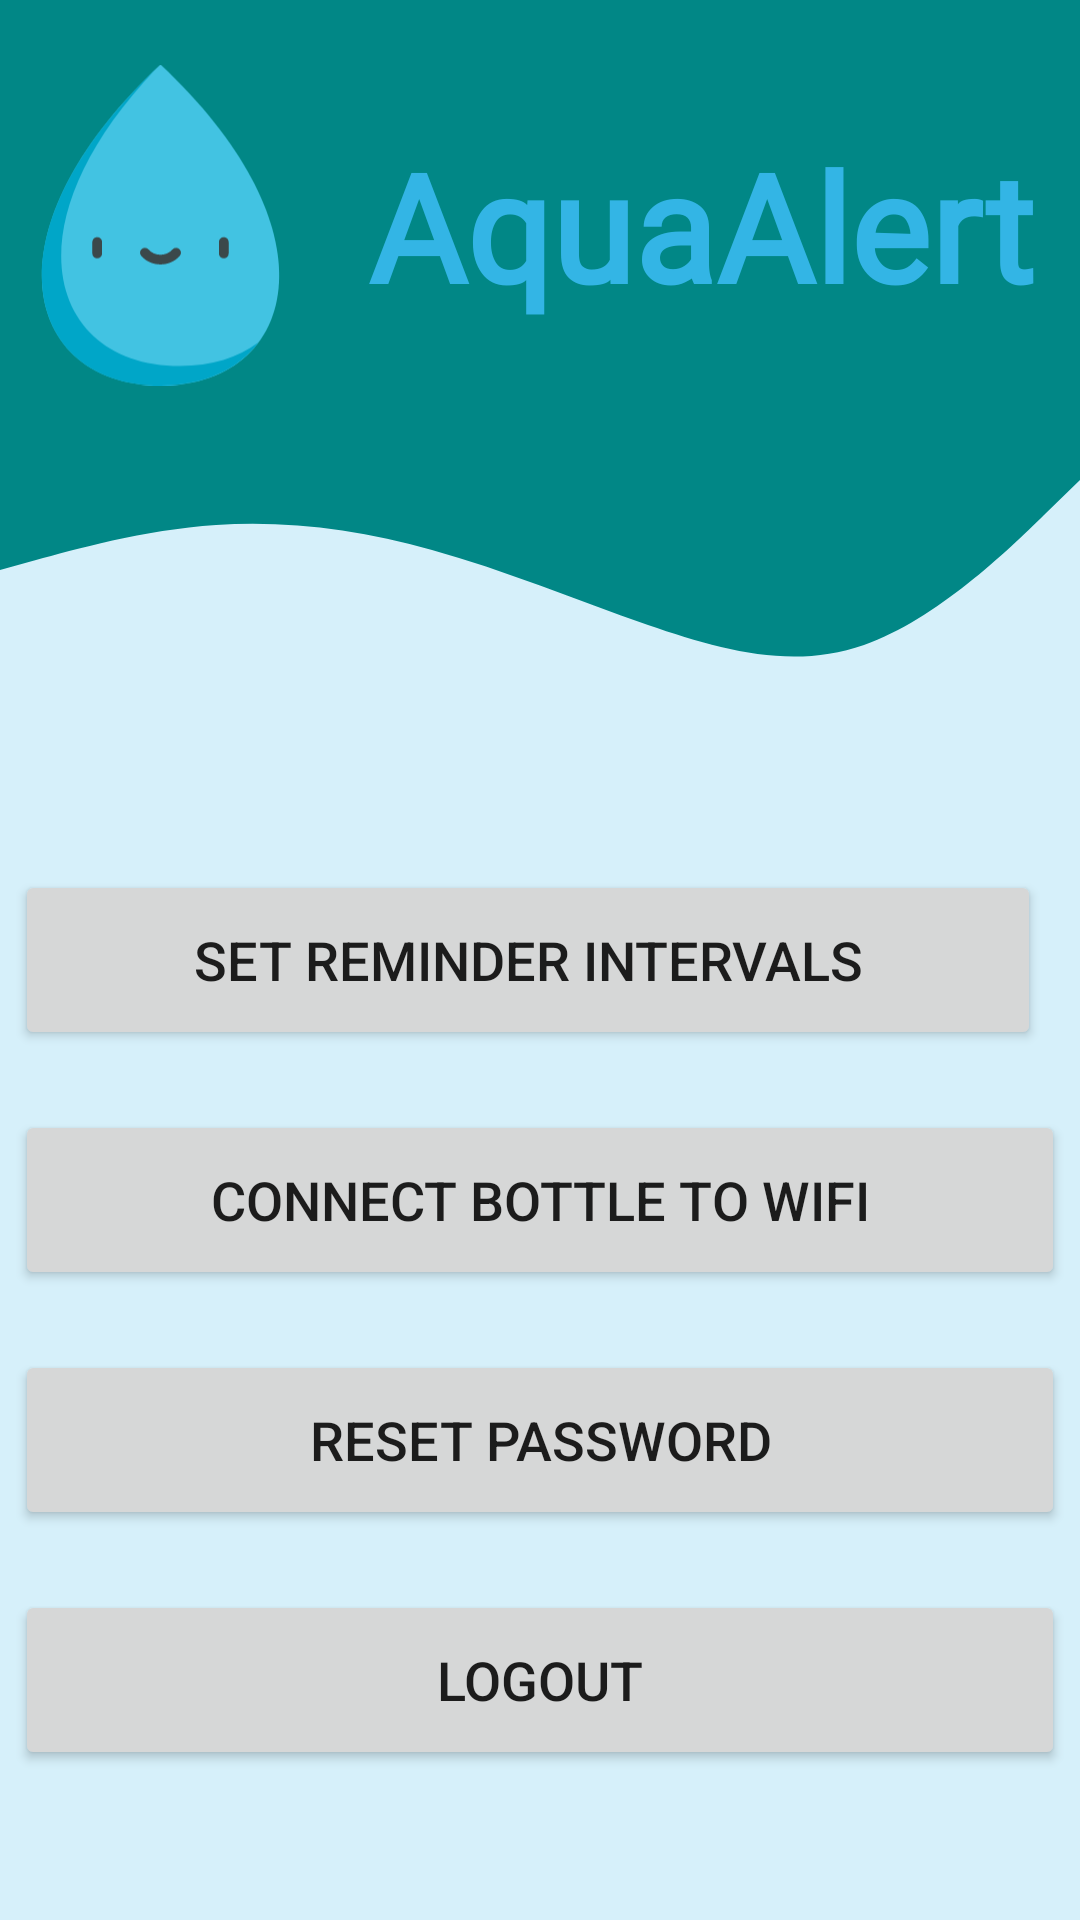

Here is an Android app screen rendered from its layout file. Give the layout XML and the strings, colors and styles it references.
<!-- AndroidManifest.xml: application theme Theme.AquaAlert -->
<!-- res/layout/fragment_settings.xml -->
<?xml version="1.0" encoding="utf-8"?>
<androidx.constraintlayout.widget.ConstraintLayout xmlns:android="http://schemas.android.com/apk/res/android"
    xmlns:app="http://schemas.android.com/apk/res-auto"
    xmlns:tools="http://schemas.android.com/tools"
    android:layout_width="match_parent"
    android:layout_height="match_parent"
    android:background="@color/holo_blue_light_20"
    tools:context=".Fragments.SettingsFragment">

    <View
        android:id="@+id/topView"
        android:layout_width="0dp"
        android:layout_height="150dp"
        android:background="@color/teal_700"
        app:layout_constraintEnd_toEndOf="parent"
        app:layout_constraintStart_toStartOf="parent"
        app:layout_constraintTop_toTopOf="parent" />

    <View
        android:id="@+id/view2"
        android:layout_width="0dp"
        android:layout_height="100dp"
        android:background="@drawable/wave"
        app:layout_constraintEnd_toEndOf="parent"
        app:layout_constraintHorizontal_bias="1.0"
        app:layout_constraintStart_toStartOf="parent"
        app:layout_constraintTop_toBottomOf="@+id/topView" />

    <ImageView
        android:id="@+id/imageView2"
        android:layout_width="107dp"
        android:layout_height="134dp"
        android:contentDescription="Logo"
        app:layout_constraintBottom_toBottomOf="@+id/topView"
        app:layout_constraintStart_toStartOf="parent"
        app:layout_constraintTop_toTopOf="parent"
        app:srcCompat="@drawable/ic_drop" />


    <Button
        android:id="@+id/logout"
        android:layout_width="0dp"
        android:layout_height="60dp"
        android:layout_centerInParent="true"
        android:layout_marginStart="5dp"
        android:layout_marginTop="20dp"
        android:layout_marginEnd="5dp"
        android:text="Logout"
        android:textSize="18sp"
        app:layout_constraintEnd_toEndOf="parent"
        app:layout_constraintStart_toStartOf="parent"
        app:layout_constraintTop_toBottomOf="@+id/reset" />

    <Button
        android:id="@+id/wifi"
        android:layout_width="0dp"
        android:layout_height="60dp"
        android:layout_below="@+id/logout"
        android:layout_marginStart="5dp"
        android:layout_marginTop="20dp"
        android:layout_marginEnd="5dp"
        android:text="Connect Bottle to Wifi"
        android:textSize="18sp"
        app:layout_constraintEnd_toEndOf="parent"
        app:layout_constraintStart_toStartOf="parent"
        app:layout_constraintTop_toBottomOf="@+id/reminder" />

    <Button
        android:id="@+id/reset"
        android:layout_width="0dp"
        android:layout_height="60dp"
        android:layout_marginStart="5dp"
        android:layout_marginTop="20dp"
        android:layout_marginEnd="5dp"
        android:text="Reset Password"
        android:textSize="18sp"
        app:layout_constraintEnd_toEndOf="parent"
        app:layout_constraintStart_toStartOf="parent"
        app:layout_constraintTop_toBottomOf="@+id/wifi" />


    <Button
        android:id="@+id/reminder"
        android:layout_width="0dp"
        android:layout_height="60dp"
        android:layout_marginStart="5dp"
        android:layout_marginTop="40dp"
        android:layout_marginEnd="8dp"
        android:text="Set Reminder Intervals"
        android:textSize="18sp"
        app:layout_constraintEnd_toStartOf="@+id/cardView2"
        app:layout_constraintStart_toStartOf="parent"
        app:layout_constraintTop_toBottomOf="@+id/view2" />

    <TextView
        android:id="@+id/textView4"
        android:layout_width="wrap_content"
        android:layout_height="wrap_content"
        android:fontFamily="@font/croissant_one"
        android:text="AquaAlert"
        android:textColor="@color/holo_blue_light"
        android:textSize="50sp"
        android:textStyle="bold"
        app:layout_constraintBottom_toBottomOf="@+id/imageView2"
        app:layout_constraintEnd_toEndOf="parent"
        app:layout_constraintStart_toEndOf="@+id/imageView2"
        app:layout_constraintTop_toTopOf="@+id/imageView2" />

    <androidx.cardview.widget.CardView
        android:id="@+id/cardView2"
        android:layout_width="wrap_content"
        android:layout_height="50dp"
        android:layout_marginEnd="5dp"
        app:cardBackgroundColor="@color/teal_700"
        app:layout_constraintBottom_toBottomOf="@+id/reminder"
        app:layout_constraintEnd_toEndOf="parent"
        app:layout_constraintTop_toTopOf="@+id/reminder">

        <TextView
            android:id="@+id/time"
            android:layout_width="wrap_content"
            android:layout_height="wrap_content"
            android:layout_gravity="center"
            android:fontFamily="sans-serif"
            android:textColor="@color/white"
            android:textSize="22sp"
            app:layout_constraintBottom_toBottomOf="@+id/reminder"
            app:layout_constraintEnd_toEndOf="parent"
            app:layout_constraintStart_toEndOf="@+id/reminder"
            app:layout_constraintTop_toTopOf="@+id/reminder" />
    </androidx.cardview.widget.CardView>
</androidx.constraintlayout.widget.ConstraintLayout>
<!-- resources referenced by this layout -->
<resources>
  <color name="holo_blue_light">#33b5e5</color>
  <color name="holo_blue_light_20">#3333b5e5</color>
  <color name="teal_700">#FF018786</color>
  <color name="white">#FFFFFFFF</color>
  <!-- drawable ic_drop (drawable) -->
  <vector xmlns:android="http://schemas.android.com/apk/res/android"
      xmlns:tools="http://schemas.android.com/tools"
      android:width="512dp"
      android:height="512dp"
      android:viewportWidth="512"
      android:viewportHeight="512"
      tools:ignore="VectorRaster">
    <path
        android:pathData="M256,512c215.196,0 287,-243.2 0,-512C-31,268.8 40.804,512 256,512z"
        android:fillColor="#42C3E2"/>
    <path
        android:pathData="M286.905,481.095c-205.033,0 -279.896,-220.774 -38.277,-474.115C-29.739,272.996 42.669,512 256,512c69.292,0 123.71,-25.22 156.077,-68.387C380.138,467.658 337.483,481.095 286.905,481.095z"
        android:fillColor="#00A6C8"/>
    <path
        android:pathData="M155.042,309.193c-4.268,0 -7.726,-3.459 -7.726,-7.726v-18.271c0,-4.267 3.458,-7.726 7.726,-7.726c4.268,0 7.726,3.459 7.726,7.726v18.271C162.769,305.734 159.31,309.193 155.042,309.193z"
        android:fillColor="#3B484A"/>
    <path
        android:pathData="M356.958,309.193c-4.268,0 -7.726,-3.459 -7.726,-7.726v-18.271c0,-4.267 3.458,-7.726 7.726,-7.726c4.268,0 7.726,3.459 7.726,7.726v18.271C364.684,305.734 361.226,309.193 356.958,309.193z"
        android:fillColor="#3B484A"/>
    <path
        android:pathData="M256,318.946c-11.942,0 -23.144,-4.981 -30.735,-13.666c-2.809,-3.213 -2.481,-8.094 0.732,-10.902c3.211,-2.808 8.093,-2.481 10.901,0.732c4.657,5.328 11.619,8.384 19.102,8.384s14.443,-3.056 19.101,-8.383c2.808,-3.213 7.688,-3.541 10.902,-0.731c3.212,2.808 3.541,7.689 0.731,10.902C279.143,313.965 267.941,318.946 256,318.946z"
        android:fillColor="#3B484A"/>
  </vector>
  <!-- drawable wave (drawable) -->
  <vector xmlns:android="http://schemas.android.com/apk/res/android"
      android:width="1440dp"
      android:height="320dp"
      android:viewportWidth="1440"
      android:viewportHeight="320">
    <path
        android:pathData="M0,128L48,117.3C96,107 192,85 288,80C384,75 480,85 576,106.7C672,128 768,160 864,186.7C960,213 1056,235 1152,208C1248,181 1344,107 1392,69.3L1440,32L1440,0L1392,0C1344,0 1248,0 1152,0C1056,0 960,0 864,0C768,0 672,0 576,0C480,0 384,0 288,0C192,0 96,0 48,0L0,0Z"
        android:fillColor="@color/teal_700"/>
  </vector>
  <style name="Theme.AquaAlert" parent="Theme.MaterialComponents.DayNight.NoActionBar">
          
          <item name="colorPrimary">@color/teal_700</item>
          <item name="colorPrimaryVariant">@color/teal_700</item>
          <item name="colorOnPrimary">@color/white</item>
          
          <item name="colorSecondary">@color/teal_200</item>
          <item name="colorSecondaryVariant">@color/teal_700</item>
          <item name="colorOnSecondary">@color/black</item>
          
          <item name="android:statusBarColor" tools:targetApi="l">?attr/colorPrimaryVariant</item>
          
      </style>
  <color name="teal_200">#FF03DAC5</color>
  <color name="black">#FF000000</color>
</resources>
